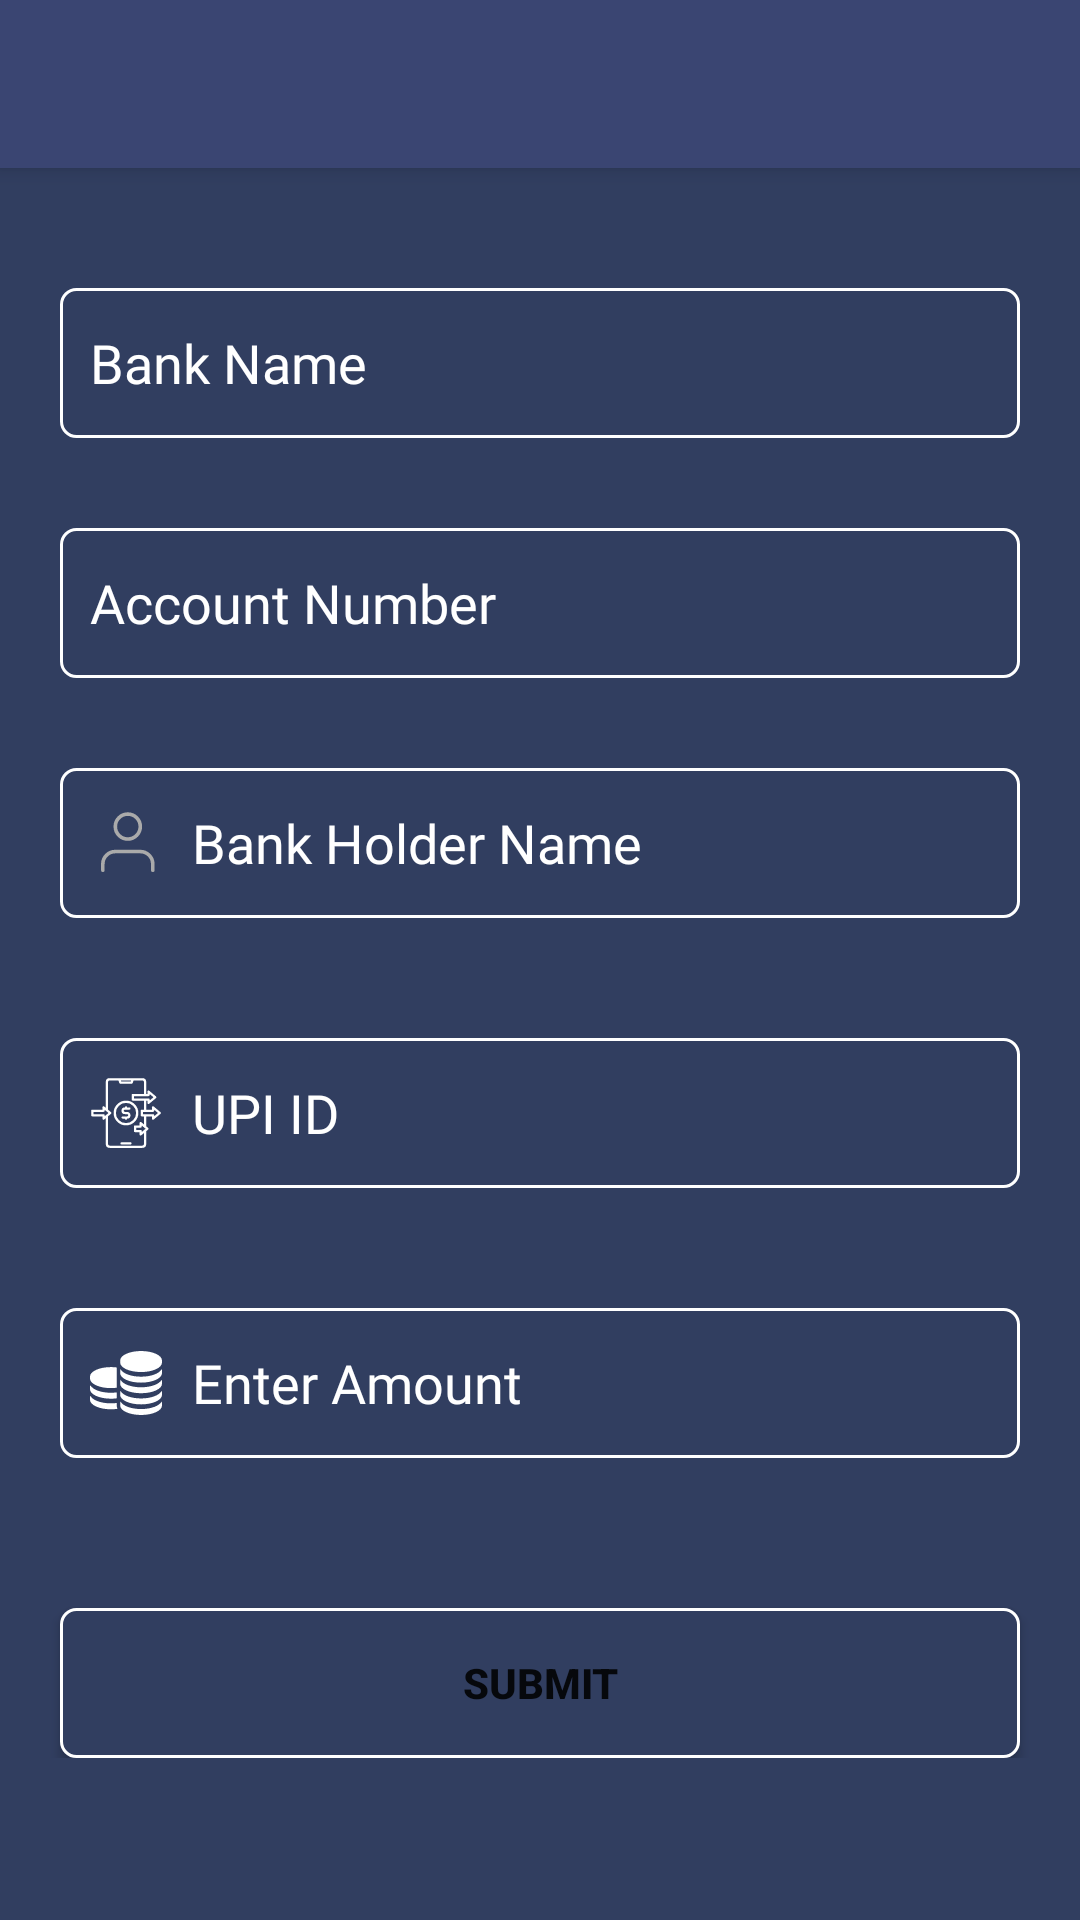

This screen was rendered from an Android layout file. Write that file and the resources it references.
<!-- AndroidManifest.xml: application theme Theme.MoneyWorld -->
<!-- res/layout/activity_with_draw__money.xml -->
<?xml version="1.0" encoding="utf-8"?>
<layout xmlns:android="http://schemas.android.com/apk/res/android"
xmlns:app="http://schemas.android.com/apk/res-auto"
xmlns:tools="http://schemas.android.com/tools">

<LinearLayout
    android:layout_width="match_parent"
    android:layout_height="match_parent"
    android:orientation="vertical"
    tools:context=".UI.Activity.WithDraw_Money"
    android:background="@color/status_color">

    <androidx.appcompat.widget.Toolbar
        android:id="@+id/toolbar"
        android:layout_width="match_parent"
        android:layout_height="?attr/actionBarSize"
        android:background="@color/toolbar_color"
        android:elevation="4dp"
        android:theme="@style/ThemeOverlay.AppCompat.Dark.ActionBar"
        app:popupTheme="@style/ThemeOverlay.AppCompat.Dark"/>

    <androidx.core.widget.NestedScrollView
        android:layout_width="match_parent"
        android:layout_height="match_parent">
        <LinearLayout
            android:layout_width="match_parent"
            android:layout_height="match_parent"
            android:orientation="vertical"
            android:paddingBottom="30dp">

            <EditText

                android:id="@+id/bank_name"
                android:layout_width="match_parent"
                android:layout_height="50dp"
                android:layout_marginLeft="20dp"
                android:layout_marginTop="40dp"
                android:layout_marginRight="20dp"
                android:background="@drawable/verifying_textview"
                android:drawablePadding="10dp"
                android:drawableStart="@drawable/bank24"
                android:hint="Bank Name"
                android:textColorHint="@color/white"
                android:fontFamily="@font/montserrat"
                android:inputType="text"
                android:paddingStart="10dp"
                android:textColor="@color/white" />

            <EditText

                android:id="@+id/acc_no"
                android:layout_width="match_parent"
                android:layout_height="50dp"
                android:layout_marginLeft="20dp"
                android:layout_marginTop="30dp"
                android:layout_marginRight="20dp"
                android:drawablePadding="10dp"
                android:textColorHint="@color/white"
                android:fontFamily="@font/montserrat"
                android:background="@drawable/verifying_textview"
                android:drawableStart="@drawable/number_24"
                android:hint="Account Number"
                android:inputType="number"
                android:paddingStart="10dp"
                android:textColor="@color/white" />

            <EditText
                android:id="@+id/holder_name"
                android:layout_width="match_parent"
                android:layout_height="50dp"
                android:layout_marginLeft="20dp"
                android:layout_marginTop="30dp"
                android:layout_marginRight="20dp"
                android:background="@drawable/verifying_textview"
                android:drawableStart="@drawable/ic_user_name"
                android:drawablePadding="10dp"
                android:hint="Bank Holder Name"
                android:textColorHint="@color/white"
                android:fontFamily="@font/montserrat"

                android:inputType="text"
                android:paddingStart="10dp"
                android:textColor="@color/white" />



            <EditText
                android:id="@+id/upi_id"
                android:layout_width="match_parent"
                android:layout_height="50dp"
                android:layout_marginLeft="20dp"
                android:layout_marginTop="40dp"
                android:layout_marginRight="20dp"
                android:background="@drawable/verifying_textview"
                android:drawableStart="@drawable/ic_upi"
                android:fontFamily="@font/montserrat"
                android:textColorHint="@color/white"
                android:drawablePadding="10dp"
                android:hint="UPI ID"
                android:inputType="text"
                android:paddingStart="10dp"
                android:textColor="@color/white" />

            <EditText
                android:id="@+id/enter_amount"
                android:layout_width="match_parent"
                android:layout_height="50dp"
                android:layout_marginLeft="20dp"
                android:layout_marginTop="40dp"
                android:layout_marginRight="20dp"
                android:background="@drawable/verifying_textview"
                android:drawableStart="@drawable/ic_coin_stack"
                android:drawablePadding="10dp"
                android:hint="Enter Amount"
                android:textColorHint="@color/white"
                android:fontFamily="@font/montserrat"
                android:inputType="numberDecimal"
                android:paddingStart="10dp"
                android:textColor="@color/white" />

            <Button
                android:id="@+id/submit_btn"
                android:layout_width="match_parent"
                android:layout_height="50dp"
                android:background="@drawable/verifying_textview"
                android:layout_marginLeft="20dp"
                android:layout_marginTop="50dp"
                android:layout_marginRight="20dp"
                android:text="Submit"
                android:textStyle="bold" />
        </LinearLayout>
    </androidx.core.widget.NestedScrollView>

</LinearLayout>
</layout>
<!-- resources referenced by this layout -->
<resources>
  <color name="status_color">#313e60</color>
  <color name="toolbar_color">#3a4572</color>
  <color name="white">#FFFFFFFF</color>
  <!-- drawable ic_coin_stack: vector/xml drawable (drawable-v24, 2703 chars, omitted) -->
  <!-- drawable ic_upi: vector/xml drawable (drawable-v24, 2325 chars, omitted) -->
  <!-- drawable ic_user_name (drawable) -->
  <vector android:height="24dp" android:viewportHeight="100"
      android:tint="@android:color/darker_gray"
      android:viewportWidth="100" android:width="24dp" xmlns:android="http://schemas.android.com/apk/res/android">
      <group>
          <clip-path android:pathData="M0,0h100v100h-100z"/>
          <path  android:fillColor="#00000000"
              android:pathData="M87.194,87.906L87.194,79.232A17.348,17.348 0,0 0,69.846 61.884h-34.7A17.348,17.348 0,0 0,17.801 79.232v8.674"
              android:strokeColor="#242424"
              android:strokeLineCap="round" android:strokeLineJoin="round" android:strokeWidth="5"/>
          <path  android:fillColor="#00000000"
              android:pathData="M69.849,27.187A17.348,17.348 0,1 1,52.497 9.839,17.348 17.348,0 0,1 69.849,27.187Z"
              android:strokeColor="#242424"
              android:strokeLineCap="round" android:strokeLineJoin="round" android:strokeWidth="5"/>
      </group>
  </vector>
  <!-- drawable verifying_textview (drawable) -->
  <?xml version="1.0" encoding="utf-8"?>
  <shape xmlns:android="http://schemas.android.com/apk/res/android" android:shape="rectangle" >
      <solid android:color="@color/status_color" />
      <corners android:radius="5dp"/>
      <stroke android:width="1dp" android:color="@color/white"/>
      <padding android:bottom="0dp" android:left="0dp" android:right="0dp" android:top="0dp"/>
  </shape>
  <style name="Theme.MoneyWorld" parent="Theme.MaterialComponents.DayNight.DarkActionBar">
          
          <item name="colorPrimary">@color/button_color</item>
          <item name="colorPrimaryVariant">#242424</item>
          <item name="colorOnPrimary">@color/white</item>
          
          <item name="colorSecondary">@color/teal_200</item>
          <item name="colorSecondaryVariant">@color/teal_700</item>
          <item name="colorOnSecondary">@color/black</item>
          
          <item name="android:colorPrimaryDark">@color/status_color</item> 
      </style>
  <color name="button_color">#008dcb</color>
  <color name="teal_200">#F5FFC10C</color>
  <color name="teal_700">#FF018786</color>
  <color name="black">#FF000000</color>
</resources>
